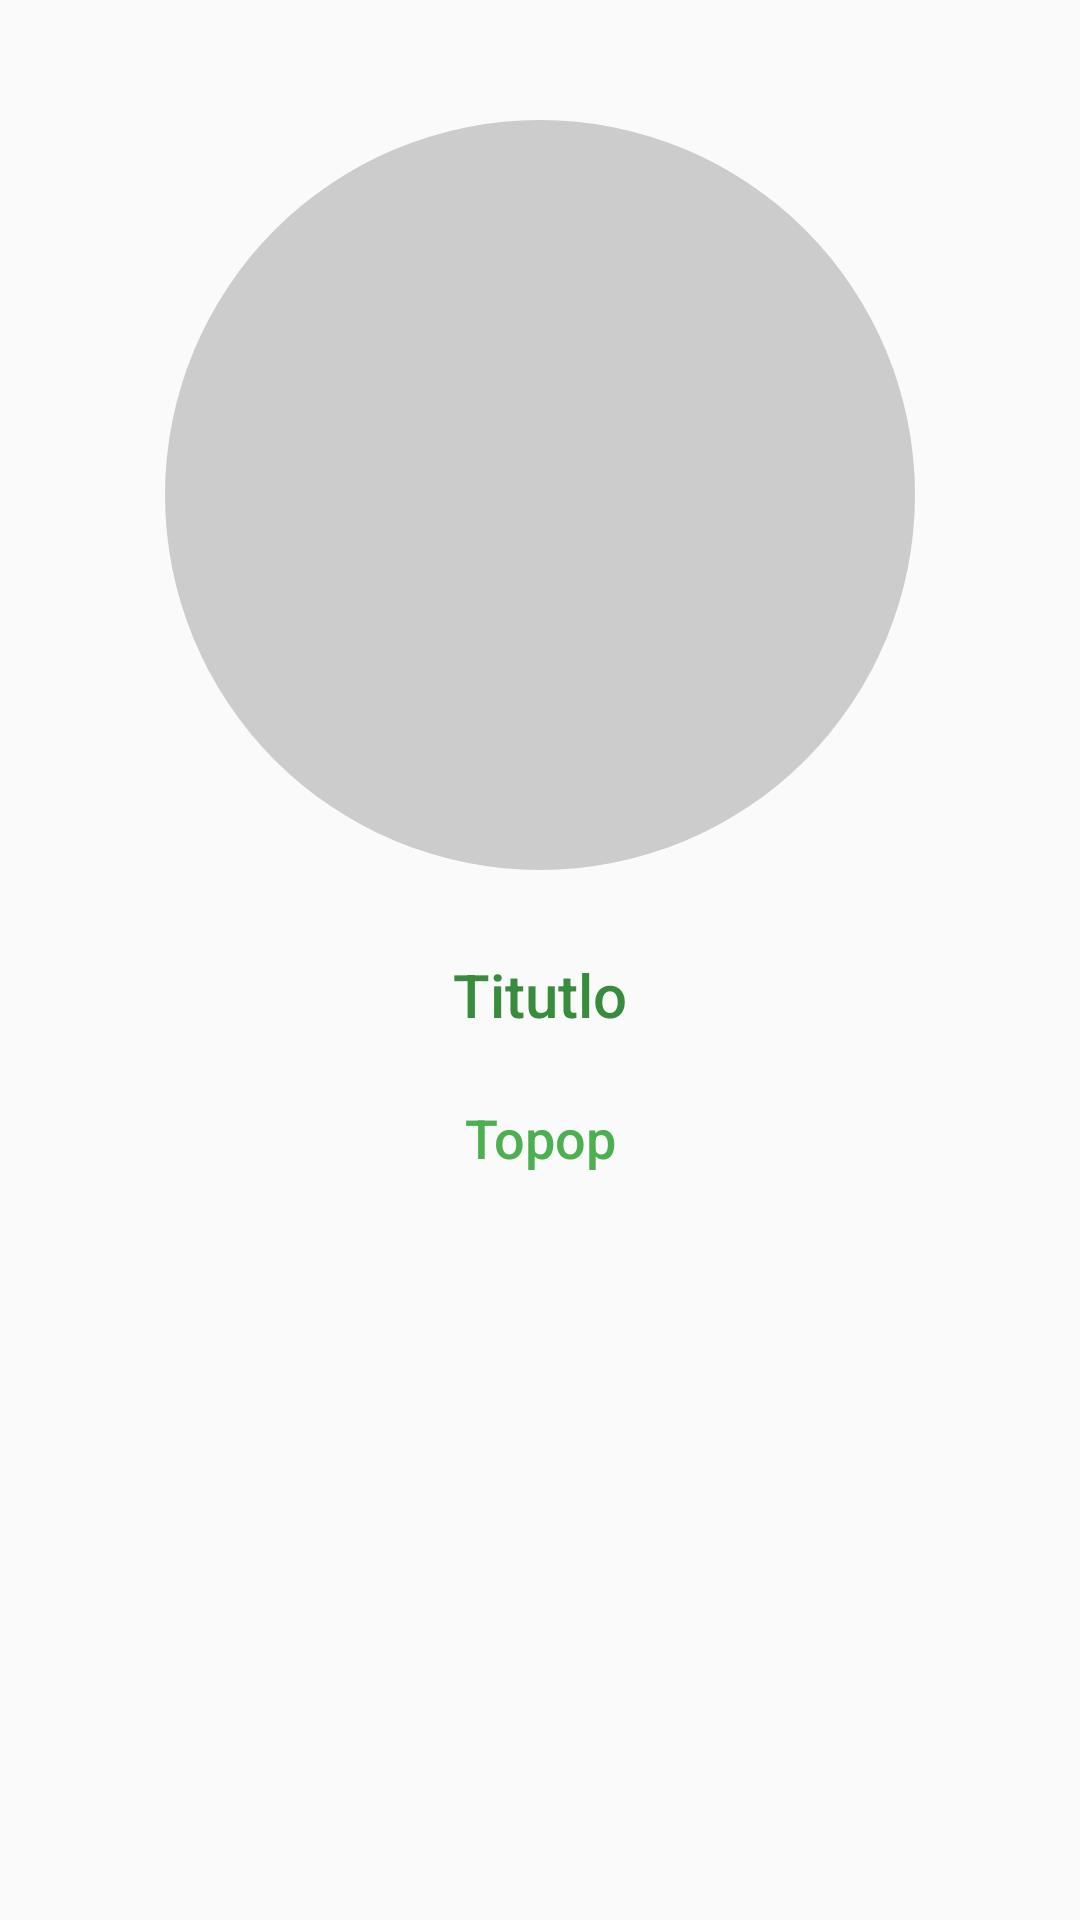

Produce the Android XML layout that renders to this screen, including the resource entries it uses.
<!-- AndroidManifest.xml: application theme AppTheme -->
<!-- res/layout/fragment_intro.xml -->
<RelativeLayout xmlns:android="http://schemas.android.com/apk/res/android"
    xmlns:tools="http://schemas.android.com/tools"
    android:layout_width="match_parent"
    android:layout_height="match_parent"
    android:paddingBottom="@dimen/activity_vertical_margin"
    android:paddingLeft="0dp"
    android:paddingRight="0dp"
    android:paddingTop="0dp"
    tools:context="mx.gob.jalisco.portalsej.portalsej.Intro$PlaceholderFragment">


    <ImageView
        android:id="@+id/section_img"
        android:layout_width="250dp"
        android:layout_height="250dp"
        android:foregroundGravity="center"
        android:layout_above="@+id/textSlide"
        android:layout_centerHorizontal="true"
        android:layout_marginTop="40dp"
        android:src="@drawable/indicator_unselected"
        android:layout_marginBottom="28dp" />

    <TextView
        android:id="@+id/titleSlide"
        android:layout_width="wrap_content"
        style="@style/Base.TextAppearance.AppCompat.Title"
        android:text="Titutlo"
        android:textColor="@color/colorPrimaryDark"
        android:layout_height="wrap_content"
        android:layout_below="@+id/section_img"
        android:layout_centerHorizontal="true" />

    <TextView
        android:id="@+id/section_label"
        android:layout_width="wrap_content"
        android:layout_height="wrap_content"
        android:text="Topop"
        android:textAlignment="center"
        style="@style/Base.TextAppearance.AppCompat.Title"
        android:textSize="18sp"
        android:textColor="@color/colorPrimary"
        android:layout_below="@+id/titleSlide"
        android:layout_alignStart="@+id/section_img"
        android:layout_marginTop="22dp"
        android:layout_alignEnd="@+id/section_img" />

</RelativeLayout>
<!-- resources referenced by this layout -->
<resources>
  <color name="colorPrimary">#4CAF50</color>
  <color name="colorPrimaryDark">#398b3d</color>
  <dimen name="activity_vertical_margin">16dp</dimen>
  <!-- drawable indicator_unselected (drawable) -->
  <?xml version="1.0" encoding="utf-8"?>
  <shape xmlns:android="http://schemas.android.com/apk/res/android"
      android:shape="oval">
      <corners android:radius="100dp" />
      <solid android:color="#CCCCCC" />
  </shape>
  <style name="AppTheme" parent="Theme.AppCompat.Light.DarkActionBar">
          
          <item name="colorPrimary">@color/colorPrimary</item>
          <item name="colorPrimaryDark">@color/colorPrimaryDark</item>
          <item name="colorAccent">@color/colorAccent</item>
          <item name="actionBarStyle">@style/ActionBarStyle</item>
          <item name="android:windowContentTransitions">true</item>
  
      </style>
  <color name="colorAccent">#455A64</color>
  <style name="ActionBarStyle" parent="Widget.AppCompat.ActionBar">
          <item name="colorPrimary">@color/white</item>
          <item name="android:textColorPrimary">@color/colorPrimary</item>
          <item name="drawerArrowStyle">@style/MyDrawerArrowToggle</item>
          <item name="actionMenuTextColor">@color/colorPrimary</item>
          <item name="colorControlNormal">@color/colorPrimary</item>
          <item name="colorControlActivated">@color/colorPrimary</item>
          <item name="selectableItemBackground">?android:selectableItemBackground</item>
          <item name="selectableItemBackgroundBorderless">?android:selectableItemBackground</item>
          <item name="colorControlHighlight">@color/colorAccent</item>
      </style>
  <color name="white">#ffffff</color>
  <style name="MyDrawerArrowToggle" parent="Widget.AppCompat.DrawerArrowToggle">
          <item name="android:background">@drawable/ripple_flat_primary</item>
      </style>
  <!-- drawable ripple_flat_primary (drawable) -->
  <?xml version="1.0" encoding="utf-8"?>
  <ripple xmlns:android="http://schemas.android.com/apk/res/android"
      xmlns:tools="http://schemas.android.com/tools"
      android:color="@color/colorPrimary"
      tools:targetApi="lollipop">
      <item android:id="@android:id/mask">
          <shape android:shape="rectangle">
              <solid android:color="@color/colorPrimary"/>
              <corners android:bottomRightRadius="0dp" android:bottomLeftRadius="0dp"
                  android:topLeftRadius="0dp" android:topRightRadius="0dp"/>
          </shape>
      </item>
  </ripple>
</resources>
